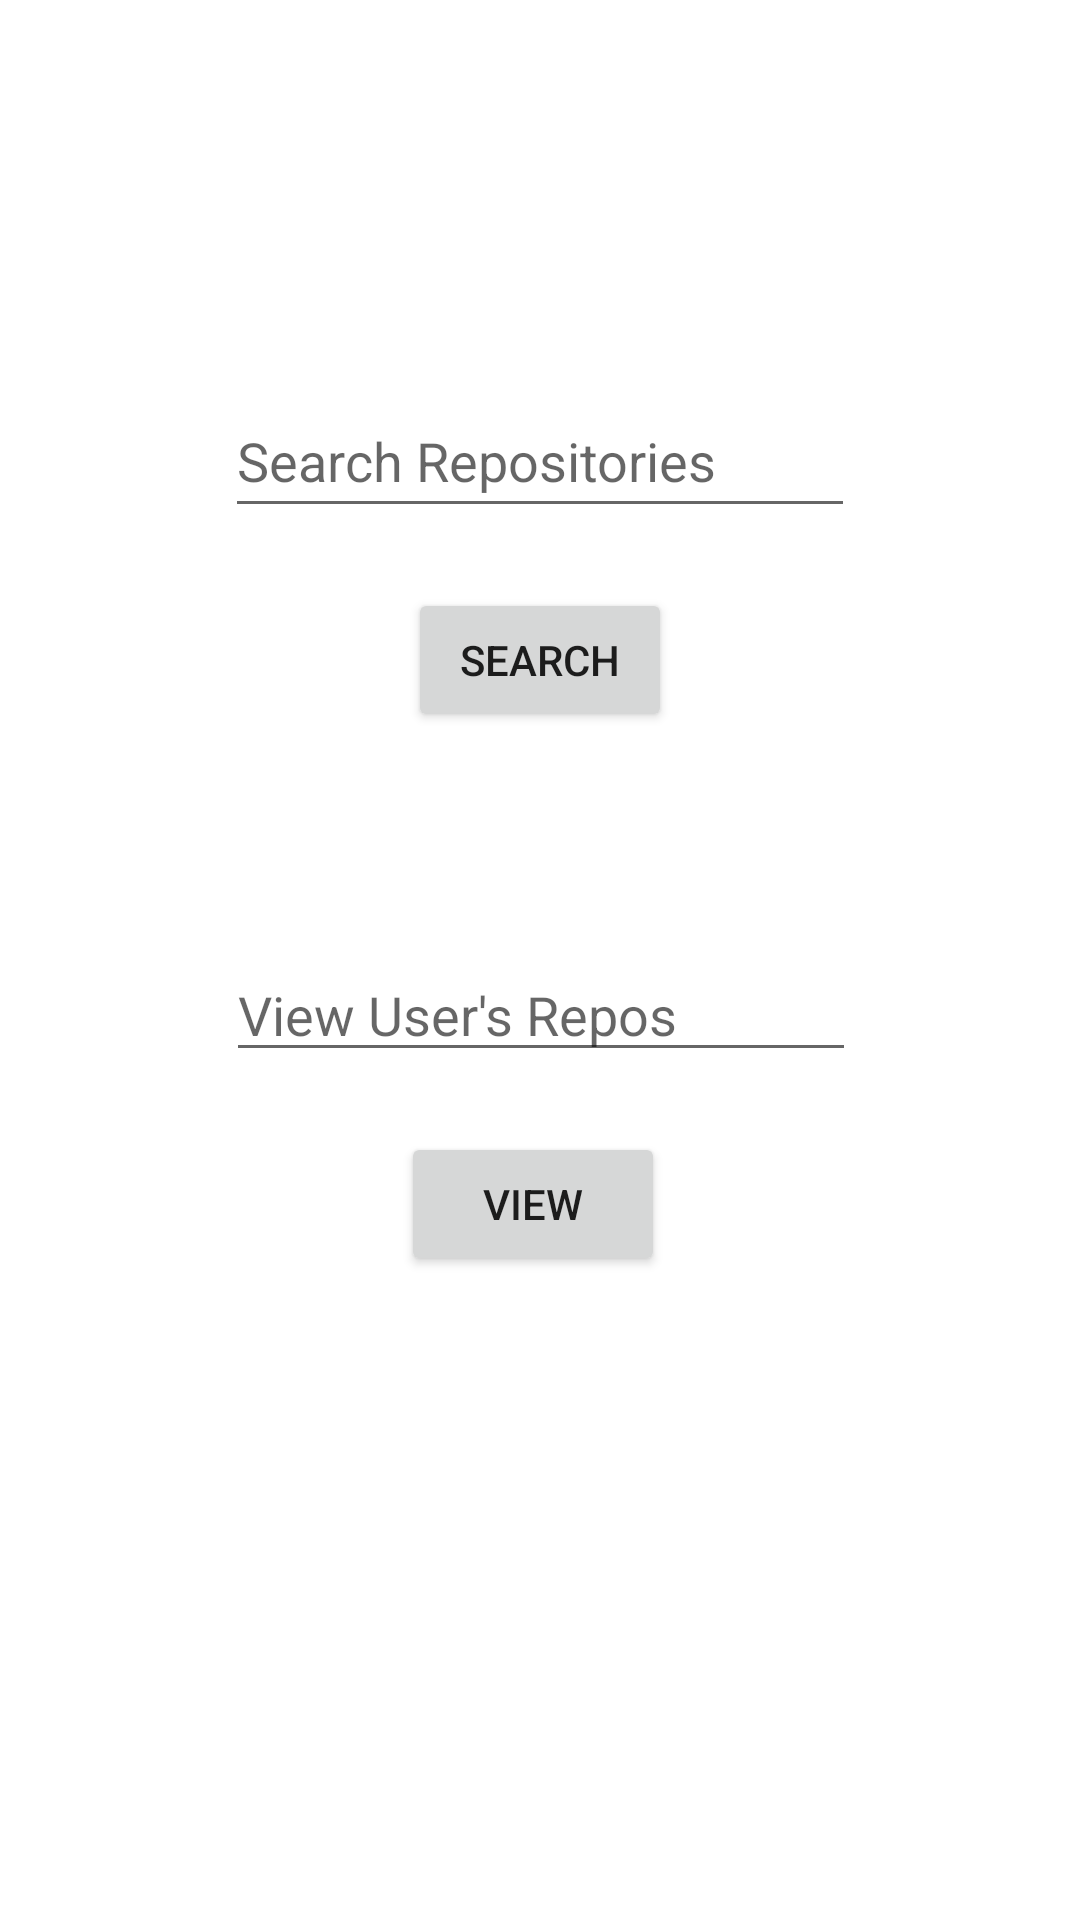

Reconstruct the res/layout file that produces this screen, plus the resources it refers to.
<!-- AndroidManifest.xml: application theme Theme.FindRepos -->
<!-- res/layout/activity_main.xml -->
<?xml version="1.0" encoding="utf-8"?>
<androidx.constraintlayout.widget.ConstraintLayout xmlns:android="http://schemas.android.com/apk/res/android"
    xmlns:app="http://schemas.android.com/apk/res-auto"
    xmlns:tools="http://schemas.android.com/tools"
    android:layout_width="match_parent"
    android:layout_height="match_parent"
    tools:context=".MainActivity">

    <EditText
        android:id="@+id/keywordBox"
        android:layout_width="wrap_content"
        android:layout_height="wrap_content"
        android:layout_marginTop="128dp"
        android:ems="10"
        android:hint="@string/searchhint"
        android:inputType="textPersonName"
        android:minHeight="48dp"
        app:layout_constraintEnd_toEndOf="parent"
        app:layout_constraintHorizontal_bias="0.5"
        app:layout_constraintStart_toStartOf="parent"
        app:layout_constraintTop_toTopOf="parent" />

    <Button
        android:id="@+id/search"
        android:layout_width="wrap_content"
        android:layout_height="wrap_content"
        android:layout_marginTop="20dp"
        android:text="Search"
        app:layout_constraintEnd_toEndOf="parent"
        app:layout_constraintHorizontal_bias="0.5"
        app:layout_constraintStart_toStartOf="parent"
        app:layout_constraintTop_toBottomOf="@+id/keywordBox" />

    <EditText
        android:id="@+id/UserRepos"
        android:layout_width="wrap_content"
        android:layout_height="wrap_content"
        android:layout_marginTop="72dp"
        android:ems="10"
        android:hint="View User's Repos"
        android:inputType="textPersonName"
        android:textColor="#000000"
        app:layout_constraintEnd_toEndOf="parent"
        app:layout_constraintHorizontal_bias="0.502"
        app:layout_constraintStart_toStartOf="parent"
        app:layout_constraintTop_toBottomOf="@+id/search" />

    <Button
        android:id="@+id/searchUserRepos"
        android:layout_width="wrap_content"
        android:layout_height="wrap_content"
        android:layout_marginTop="20dp"
        android:text="View"
        app:layout_constraintEnd_toEndOf="parent"
        app:layout_constraintHorizontal_bias="0.492"
        app:layout_constraintStart_toStartOf="parent"
        app:layout_constraintTop_toBottomOf="@+id/UserRepos" />

</androidx.constraintlayout.widget.ConstraintLayout>
<!-- resources referenced by this layout -->
<resources>
  <string name="searchhint">Search Repositories</string>
  <style name="Theme.FindRepos" parent="Theme.MaterialComponents.DayNight.DarkActionBar">
          
          <item name="colorPrimary">@color/purple_500</item>
          <item name="colorPrimaryVariant">@color/purple_700</item>
          <item name="colorOnPrimary">@color/white</item>
          
          <item name="colorSecondary">@color/teal_200</item>
          <item name="colorSecondaryVariant">@color/teal_700</item>
          <item name="colorOnSecondary">@color/black</item>
          
          <item name="android:statusBarColor" tools:targetApi="l">?attr/colorPrimaryVariant</item>
          
      </style>
  <!-- not gathered from this repository: default colours our renderer supplied (Android Studio template values) -->
  <color name="purple_500">#FF6200EE</color>
  <color name="purple_700">#FF3700B3</color>
  <color name="teal_200">#FF03DAC5</color>
  <color name="teal_700">#FF018786</color>
  <color name="black">#FF000000</color>
  <color name="white">#FFFFFFFF</color>
</resources>
